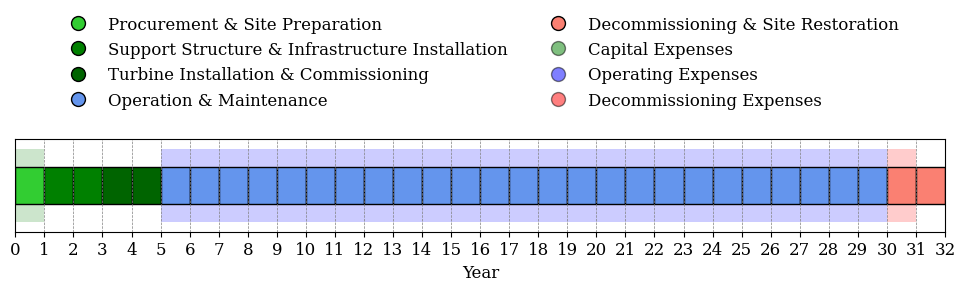

This chart was generated by the following Python code:
import matplotlib.pyplot as plt

# Define font parameters
font = {'family': 'serif',
        'weight': 'normal',
        'size': 12}

# Set font
plt.rc('font', **font)


def plot_lifecycle_phases():
    # Define parameters inside the function
    start_capex = 0
    start_opex = 5
    start_decex = 30

    # Define fixed parameters
    bar_height = 0.2
    year_width = 1

    # Define the stages and durations
    stages_combined = ['Procurement & Site Preparation', 
                       'Support Structure & Infrastructure Installation', 
                       'Turbine Installation & Commissioning', 
                       'Operation & Maintenance', 
                       'Decommissioning & Site Restoration']

    durations_combined = [1, 2, 2, 25, 2]  # Updated durations

    # Total years including Year 0
    years_combined = sum(durations_combined)

    # Colors for each phase
    colors_combined = ['limegreen'] * durations_combined[0] + \
                      ['green'] * durations_combined[1] + \
                      ['darkgreen'] * durations_combined[2] + \
                      ['cornflowerblue'] * durations_combined[3] + \
                      ['salmon'] * durations_combined[4]

    # Define CAPEX, OPEX, and DECEX values
    capex_years_final = 1  # CAPEX only in Year 0
    opex_years_final = 25  # OPEX covering Years 5-29
    decex_years_final = 1  # DECEX covering Years 30-31

    # Create a list of x positions for the bars
    x_positions = list(range(years_combined))

    # Creating the figure
    fig, ax = plt.subplots(figsize=(12, 1.2))

    # Add vertical major gridlines
    ax.grid(True, which='major', axis='x', linestyle='--', linewidth=0.5, color='grey')

    # Plotting the highlights first
    ax.barh([''], [year_width * capex_years_final], color='green', alpha=0.2, height=bar_height + 0.2, left=start_capex, label='CAPEX')
    ax.barh([''], [year_width * opex_years_final], color='blue', alpha=0.2, height=bar_height + 0.2, left=start_opex, label='OPEX')
    ax.barh([''], [year_width * decex_years_final], color='red', alpha=0.2, height=bar_height + 0.2, left=start_decex, label='DECEX')

    # Plotting the lifecycle phases (main bars) on top of the highlights
    ax.barh([''] * years_combined, [year_width] * years_combined, color=colors_combined, edgecolor='black', height=bar_height, left=x_positions)

    # Adding the year numbers
    ax.set_xticks(range(0, years_combined + 2))  # Ensure Year 32 is included
    ax.set_xticklabels([f'{i}' for i in range(0, years_combined + 2)])

    # Set the x-axis label to "Year"
    ax.set_xlabel('Year')

    # Updating the x-axis limit to end at the end of Year 32
    ax.set_xlim(0, years_combined + 0.01)  # Adding 1 to include Year 32
    
    # # Define the y-axis limits to control height (number of bars shown)
    ax.set_ylim(-0.25, 0.25)  # Adjust these values as needed

    # Define legend elements with borders around symbols
    legend_elements_no_title = [
        plt.Line2D([0], [0], color='limegreen', marker='o', markersize=10, markeredgecolor='black', markeredgewidth=1, lw=0, label=stages_combined[0]),
        plt.Line2D([0], [0], color='green', marker='o', markersize=10, markeredgecolor='black', markeredgewidth=1, lw=0, label=stages_combined[1]),
        plt.Line2D([0], [0], color='darkgreen', marker='o', markersize=10, markeredgecolor='black', markeredgewidth=1, lw=0, label=stages_combined[2]),
        plt.Line2D([0], [0], color='cornflowerblue', marker='o', markersize=10, markeredgecolor='black', markeredgewidth=1, lw=0, label=stages_combined[3]),
        plt.Line2D([0], [0], color='salmon', marker='o', markersize=10, markeredgecolor='black', markeredgewidth=1, lw=0, label=stages_combined[4]),
        plt.Line2D([0], [0], color='green', marker='o', markersize=10, alpha=0.5, markeredgecolor='black', markeredgewidth=1, lw=0, label='Capital Expenses'),
        plt.Line2D([0], [0], color='blue', marker='o', markersize=10, alpha=0.5, markeredgecolor='black', markeredgewidth=1, lw=0, label='Operating Expenses'),
        plt.Line2D([0], [0], color='red', marker='o', markersize=10, alpha=0.5, markeredgecolor='black', markeredgewidth=1, lw=0, label='Decommissioning Expenses')
    ]
    
    # Position the legend above the figure without resizing
    ax.legend(handles=legend_elements_no_title, loc='upper center', bbox_to_anchor=(0.5, 2.5), ncol=2, frameon=False)

    # Remove y-axis labels
    ax.set_yticks([])

    # Display the chart
    plt.savefig(f'C:\\Users\\<user>\\Downloads\\lifecycle.png', dpi=400, bbox_inches='tight')
    plt.show()

# Call the function
plot_lifecycle_phases()
